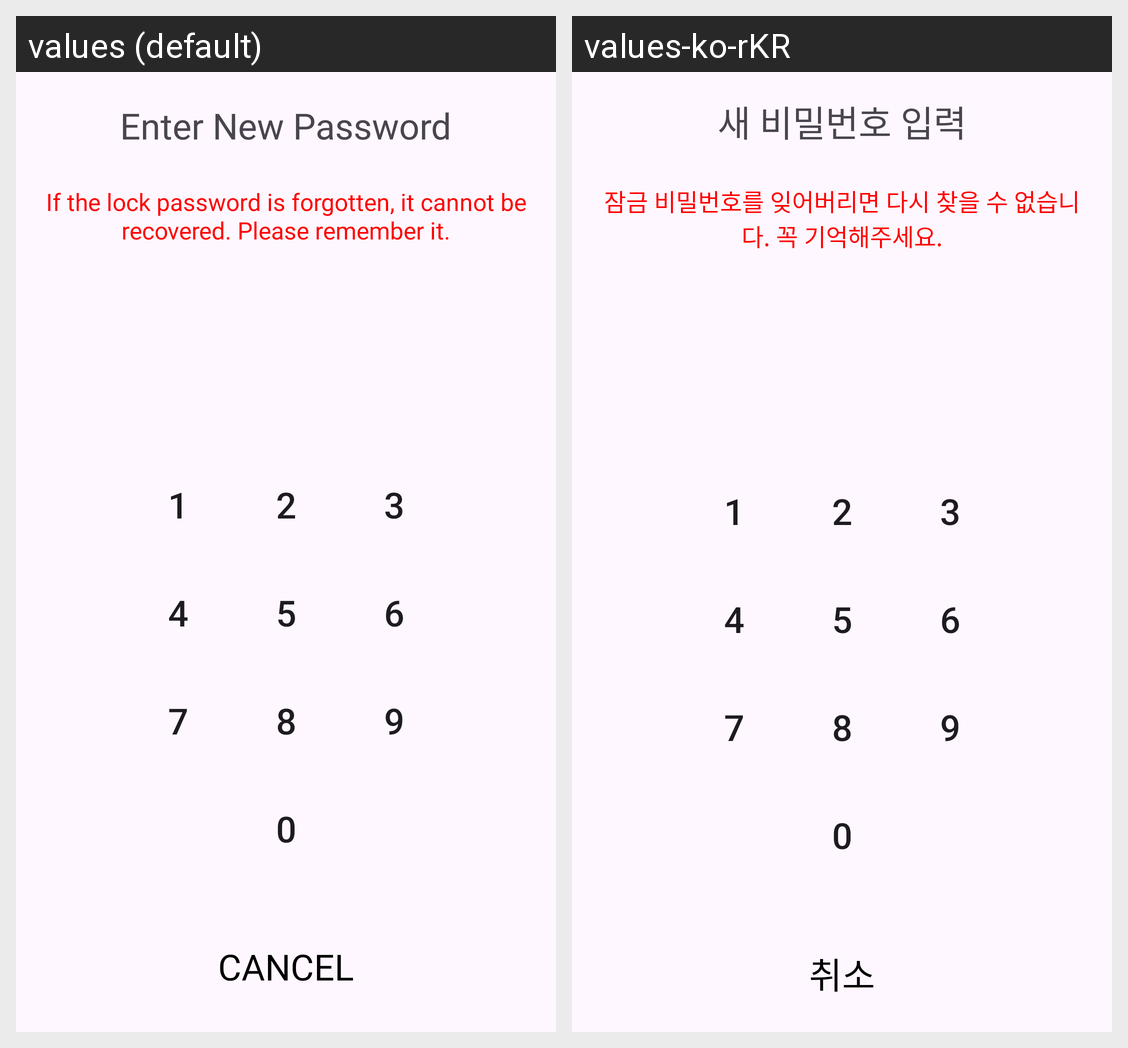

Strings drawn on this Android screen and how each of the app's shown locales translates them:
Android screen res/layout/fragment_password.xml rendered under 2 locales, left to right: values (default), values-ko-rKR. Device: Nexus 5 (rendered at 1080×1920; each locale shown at half size, 540×960, under a caption strip naming it); theme Theme.MemoryNoteNew.
Strings drawn on this screen, with the default value and each locale's value (text and hints the layout hard-codes, and strings that could not be matched under every locale, appear in the picture but are not listed):

enter_new_password
  values: Enter New Password
  values-ko-rKR: 새 비밀번호 입력

lock_password_sub_title
  values: If the lock password is forgotten, it cannot be recovered. Please remember it.
  values-ko-rKR: 잠금 비밀번호를 잊어버리면 다시 찾을 수 없습니다. 꼭 기억해주세요.

cancel
  values: Cancel
  values-ko-rKR: 취소
